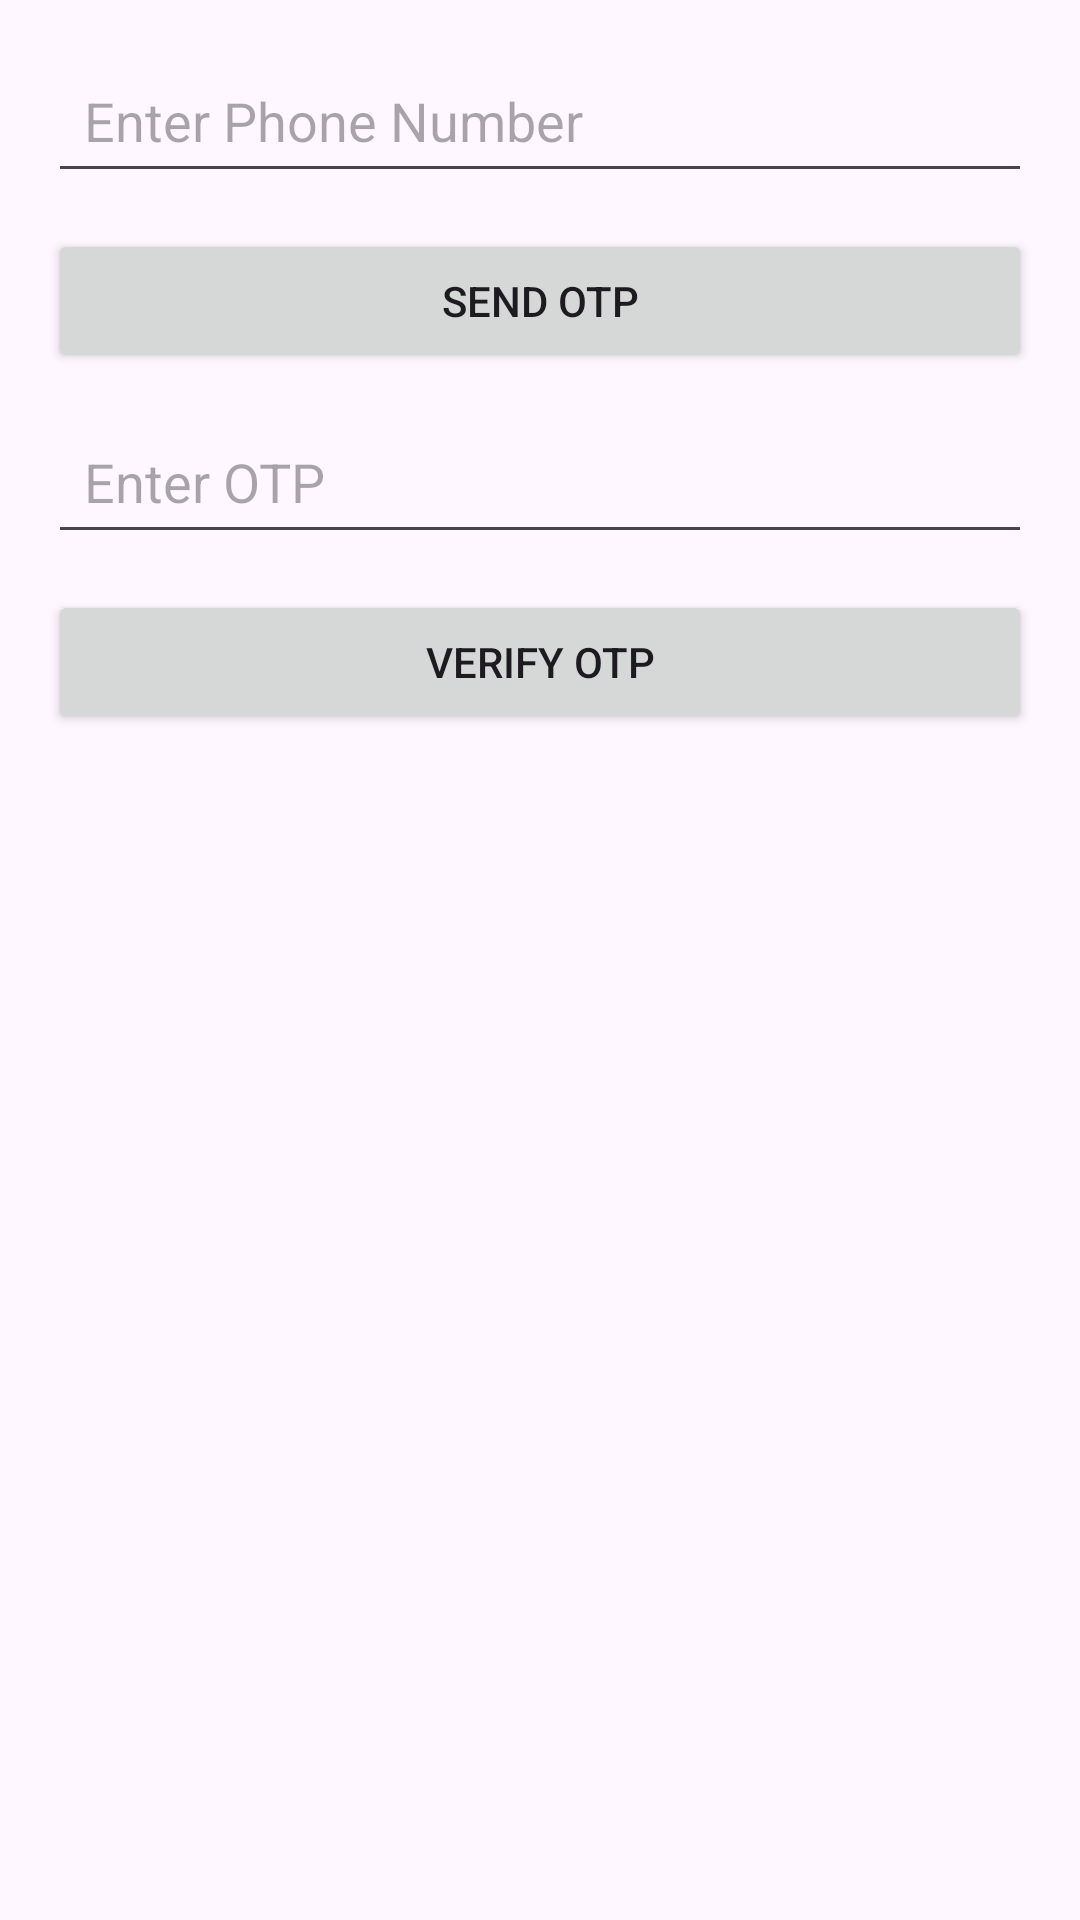

Reconstruct the res/layout file that produces this screen, plus the resources it refers to.
<!-- AndroidManifest.xml: application theme Theme.CarPoolApp -->
<!-- res/layout/activity_otpactivity.xml -->
<?xml version="1.0" encoding="utf-8"?>
<LinearLayout xmlns:android="http://schemas.android.com/apk/res/android"
    android:layout_width="match_parent"
    android:layout_height="match_parent"
    android:orientation="vertical"
    android:padding="16dp">

    <EditText
        android:id="@+id/etPhoneNumber"
        android:layout_width="match_parent"
        android:layout_height="wrap_content"
        android:hint="Enter Phone Number"
        android:inputType="phone"
        android:padding="12dp" />

    <Button
        android:id="@+id/btnSendOtp"
        android:layout_width="match_parent"
        android:layout_height="wrap_content"
        android:text="Send OTP"
        android:layout_marginTop="12dp" />

    <EditText
        android:id="@+id/etOtp"
        android:layout_width="match_parent"
        android:layout_height="wrap_content"
        android:hint="Enter OTP"
        android:inputType="number"
        android:padding="12dp"
        android:layout_marginTop="12dp" />

    <Button
        android:id="@+id/btnVerifyOtp"
        android:layout_width="match_parent"
        android:layout_height="wrap_content"
        android:text="Verify OTP"
        android:layout_marginTop="12dp" />

</LinearLayout>
<!-- resources referenced by this layout -->
<resources>
  <style name="Theme.CarPoolApp" parent="Base.Theme.CarPoolApp" />
  <style name="Base.Theme.CarPoolApp" parent="Theme.Material3.DayNight.NoActionBar">
          
          
      </style>
</resources>
